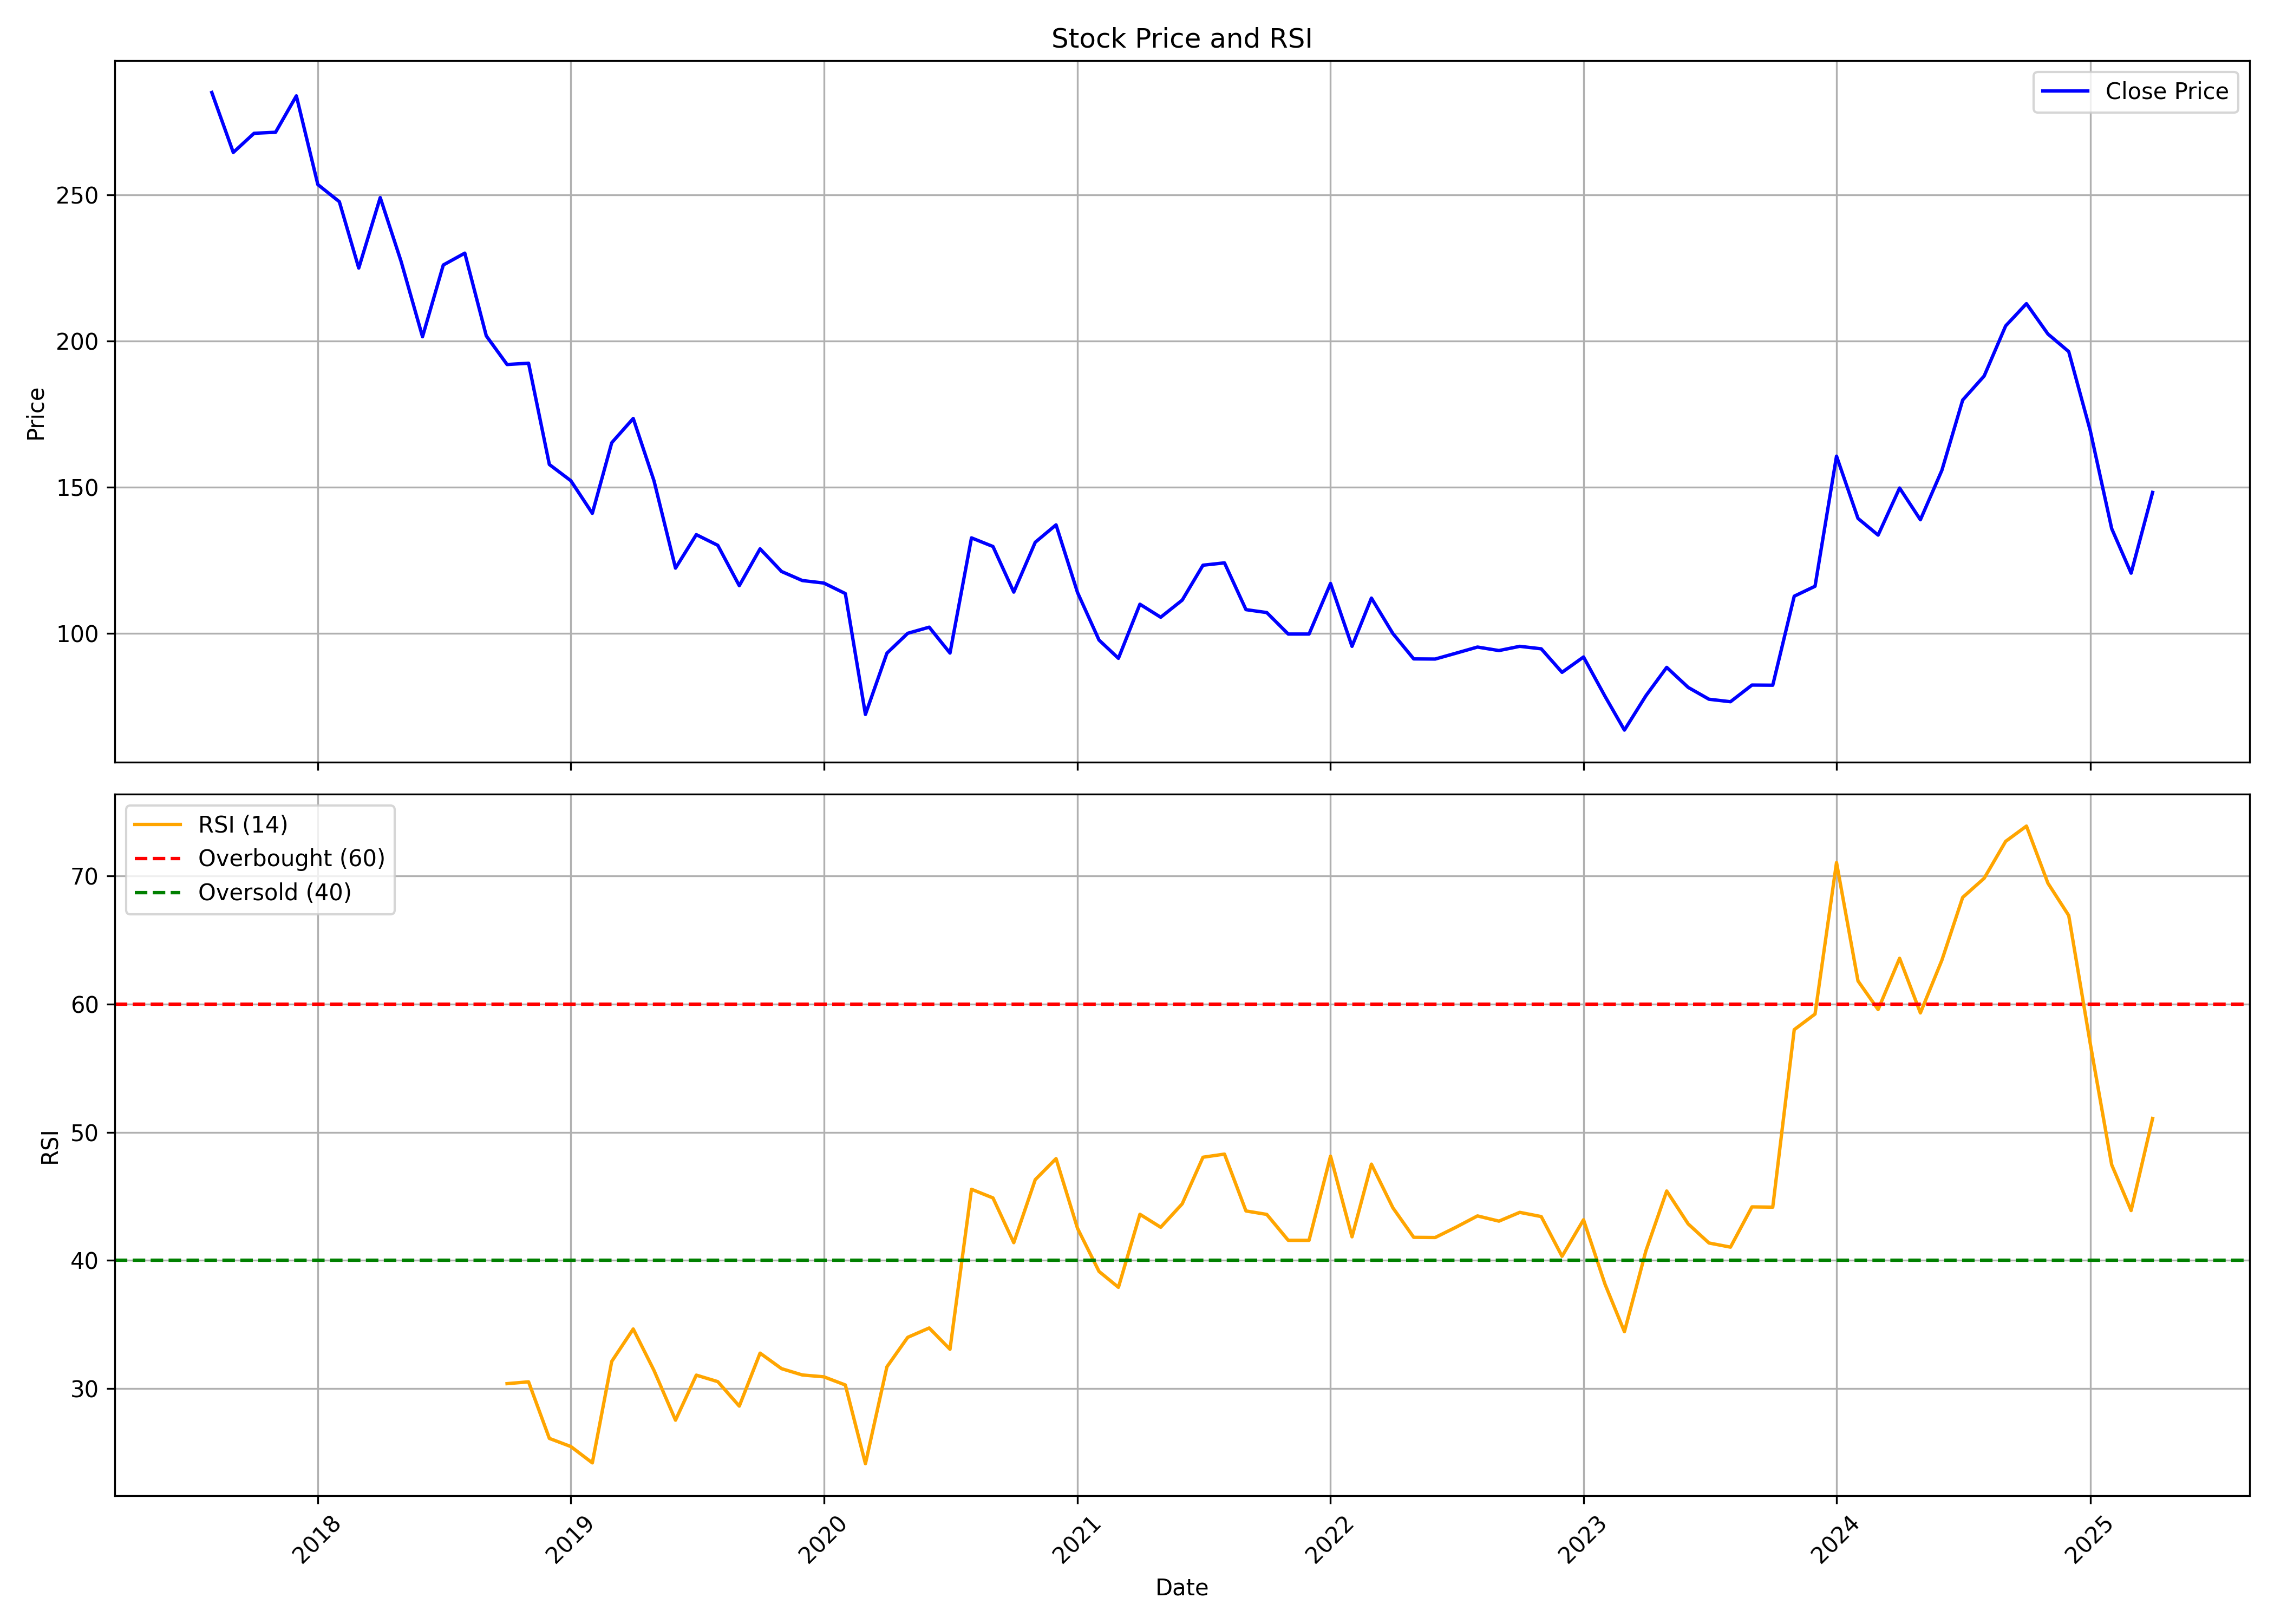

The file beside this chart, header and first rows:
, Unnamed: 0, date, symbol, open, high, low, close, volume, rsi
0, 0, 2017-08-01, THEINVEST, 300.0, 337.8, 257.0, 285, 52971, 
1, 1, 2017-09-01, THEINVEST, 281.0, 298.0, 250.0, 264.5, 107698, 
2, 2, 2017-10-01, THEINVEST, 264.5, 294.0, 250.0, 271.0, 112435, 
3, 3, 2017-11-01, THEINVEST, 271.0, 286.0, 260.0, 271.4, 121945, 
4, 4, 2017-12-01, THEINVEST, 270.0, 295.0, 260, 283.8, 483615, 
5, 5, 2018-01-01, THEINVEST, 283, 294.4, 222.6, 253.4, 546217, 
6, 6, 2018-02-01, THEINVEST, 251.1, 260.0, 212.0, 247.6, 191053, 
7, 7, 2018-03-01, THEINVEST, 248.9, 250.0, 202.4, 224.9, 192661, 
8, 8, 2018-04-01, THEINVEST, 228.0, 274.0, 212.1, 249.0, 176599, 
9, 9, 2018-05-01, THEINVEST, 249.0, 249.0, 217.4, 227.2, 56835, 
10, 10, 2018-06-01, THEINVEST, 227.9, 234.4, 191.1, 201.4, 110245, 
11, 11, 2018-07-01, THEINVEST, 204.9, 239.9, 176.7, 225.9, 268786, 
12, 12, 2018-08-01, THEINVEST, 228.0, 234.0, 210.1, 230.0, 156973, 
13, 13, 2018-09-01, THEINVEST, 228.0, 280.0, 192.4, 201.7, 346017, 
14, 14, 2018-10-01, THEINVEST, 201.9, 215.4, 167.5, 191.9, 101124, 30.38
15, 15, 2018-11-01, THEINVEST, 198.0, 237.2, 171.1, 192.4, 165009, 30.52
16, 16, 2018-12-01, THEINVEST, 182.5, 198.0, 141.0, 157.7, 98668, 26.11
17, 17, 2019-01-01, THEINVEST, 158.0, 174.9, 129.1, 152.1, 107715, 25.47
18, 18, 2019-02-01, THEINVEST, 152.1, 155.9, 133.5, 141.0, 80720, 24.2
19, 19, 2019-03-01, THEINVEST, 142.4, 211.9, 137.7, 165.1, 533131, 32.12
20, 20, 2019-04-01, THEINVEST, 176.7, 203.1, 165.4, 173.4, 86503, 34.65
21, 21, 2019-05-01, THEINVEST, 173.4, 173.8, 134.0, 152.1, 86237, 31.41
22, 22, 2019-06-01, THEINVEST, 151.1, 160.0, 111.0, 122.2, 120636, 27.53
23, 23, 2019-07-01, THEINVEST, 120.0, 159.3, 116.2, 133.7, 90133, 31.05
24, 24, 2019-08-01, THEINVEST, 130.0, 142.0, 118.4, 130.1, 70049, 30.54
25, 25, 2019-09-01, THEINVEST, 130.1, 148.7, 113.0, 116.2, 34829, 28.63
26, 26, 2019-10-01, THEINVEST, 116.3, 157.9, 104.0, 128.9, 70206, 32.76
27, 27, 2019-11-01, THEINVEST, 143.0, 143.0, 107.9, 121.1, 42840, 31.55
28, 28, 2019-12-01, THEINVEST, 122.0, 130.0, 111.2, 118.0, 35186, 31.06
29, 29, 2020-01-01, THEINVEST, 123.0, 132.0, 114.0, 117.2, 97023, 30.91
30, 30, 2020-02-01, THEINVEST, 119.0, 129.0, 107.2, 113.6, 90032, 30.28
31, 31, 2020-03-01, THEINVEST, 118.9, 130.0, 62.4, 72.2, 234075, 24.14
32, 32, 2020-04-01, THEINVEST, 69.0, 111.5, 69.0, 93.15, 79757, 31.7
33, 33, 2020-05-01, THEINVEST, 93.15, 108.4, 85.0, 99.95, 65342, 34
34, 34, 2020-06-01, THEINVEST, 104.0, 110.8, 93.4, 102.1, 114885, 34.73
35, 35, 2020-07-01, THEINVEST, 97.75, 109.3, 87.1, 93.2, 107431, 33.07
36, 36, 2020-08-01, THEINVEST, 92.95, 145.0, 90.65, 132.6, 215802, 45.55
37, 37, 2020-09-01, THEINVEST, 137.6, 146.4, 126.2, 129.6, 94729, 44.88
38, 38, 2020-10-01, THEINVEST, 135.9, 149.9, 101.1, 114.1, 40223, 41.39
39, 39, 2020-11-01, THEINVEST, 127.0, 144.7, 98.6, 131.1, 142358, 46.3
40, 40, 2020-12-01, THEINVEST, 133.0, 174.4, 116.2, 137.1, 288787, 47.95
41, 41, 2021-01-01, THEINVEST, 142.9, 158.0, 110.2, 113.9, 88849, 42.5
42, 42, 2021-02-01, THEINVEST, 111.3, 117.7, 95.2, 97.65, 150803, 39.14
43, 43, 2021-03-01, THEINVEST, 104.9, 104.9, 86.9, 91.4, 410281, 37.9
44, 44, 2021-04-01, THEINVEST, 91.4, 115.9, 83.0, 109.9, 404874, 43.6
45, 45, 2021-05-01, THEINVEST, 106.1, 130.9, 91.25, 105.4, 768492, 42.59
46, 46, 2021-06-01, THEINVEST, 108.8, 116.7, 101.5, 111.3, 360363, 44.42
47, 47, 2021-07-01, THEINVEST, 112.6, 127.9, 94.3, 123.2, 668523, 48.05
48, 48, 2021-08-01, THEINVEST, 125.0, 141.1, 100.2, 124.1, 1615851, 48.3
49, 49, 2021-09-01, THEINVEST, 122.6, 132.0, 107.1, 108.1, 431721, 43.86
50, 50, 2021-10-01, THEINVEST, 107.0, 129.6, 103.5, 107.1, 745728, 43.59
51, 51, 2021-11-01, THEINVEST, 112.0, 116.9, 96.35, 99.7, 208286, 41.57
52, 52, 2021-12-01, THEINVEST, 102.7, 117.7, 95.55, 99.7, 487770, 41.57
53, 53, 2022-01-01, THEINVEST, 99.7, 126.4, 99.05, 117.0, 847165, 48.14
54, 54, 2022-02-01, THEINVEST, 117.8, 122.8, 86.95, 95.5, 223445, 41.84
55, 55, 2022-03-01, THEINVEST, 95.5, 126.9, 94.3, 112.0, 866933, 47.51
56, 56, 2022-04-01, THEINVEST, 113.8, 116.7, 97.15, 99.85, 191256, 44.1
57, 57, 2022-05-01, THEINVEST, 98.0, 109.1, 86.65, 91.2, 292125, 41.8
58, 58, 2022-06-01, THEINVEST, 92.95, 107.5, 88.05, 91.15, 239209, 41.79
59, 59, 2022-07-01, THEINVEST, 92.95, 95.45, 86.0, 93.15, 98636, 42.59
... 33 more rows
